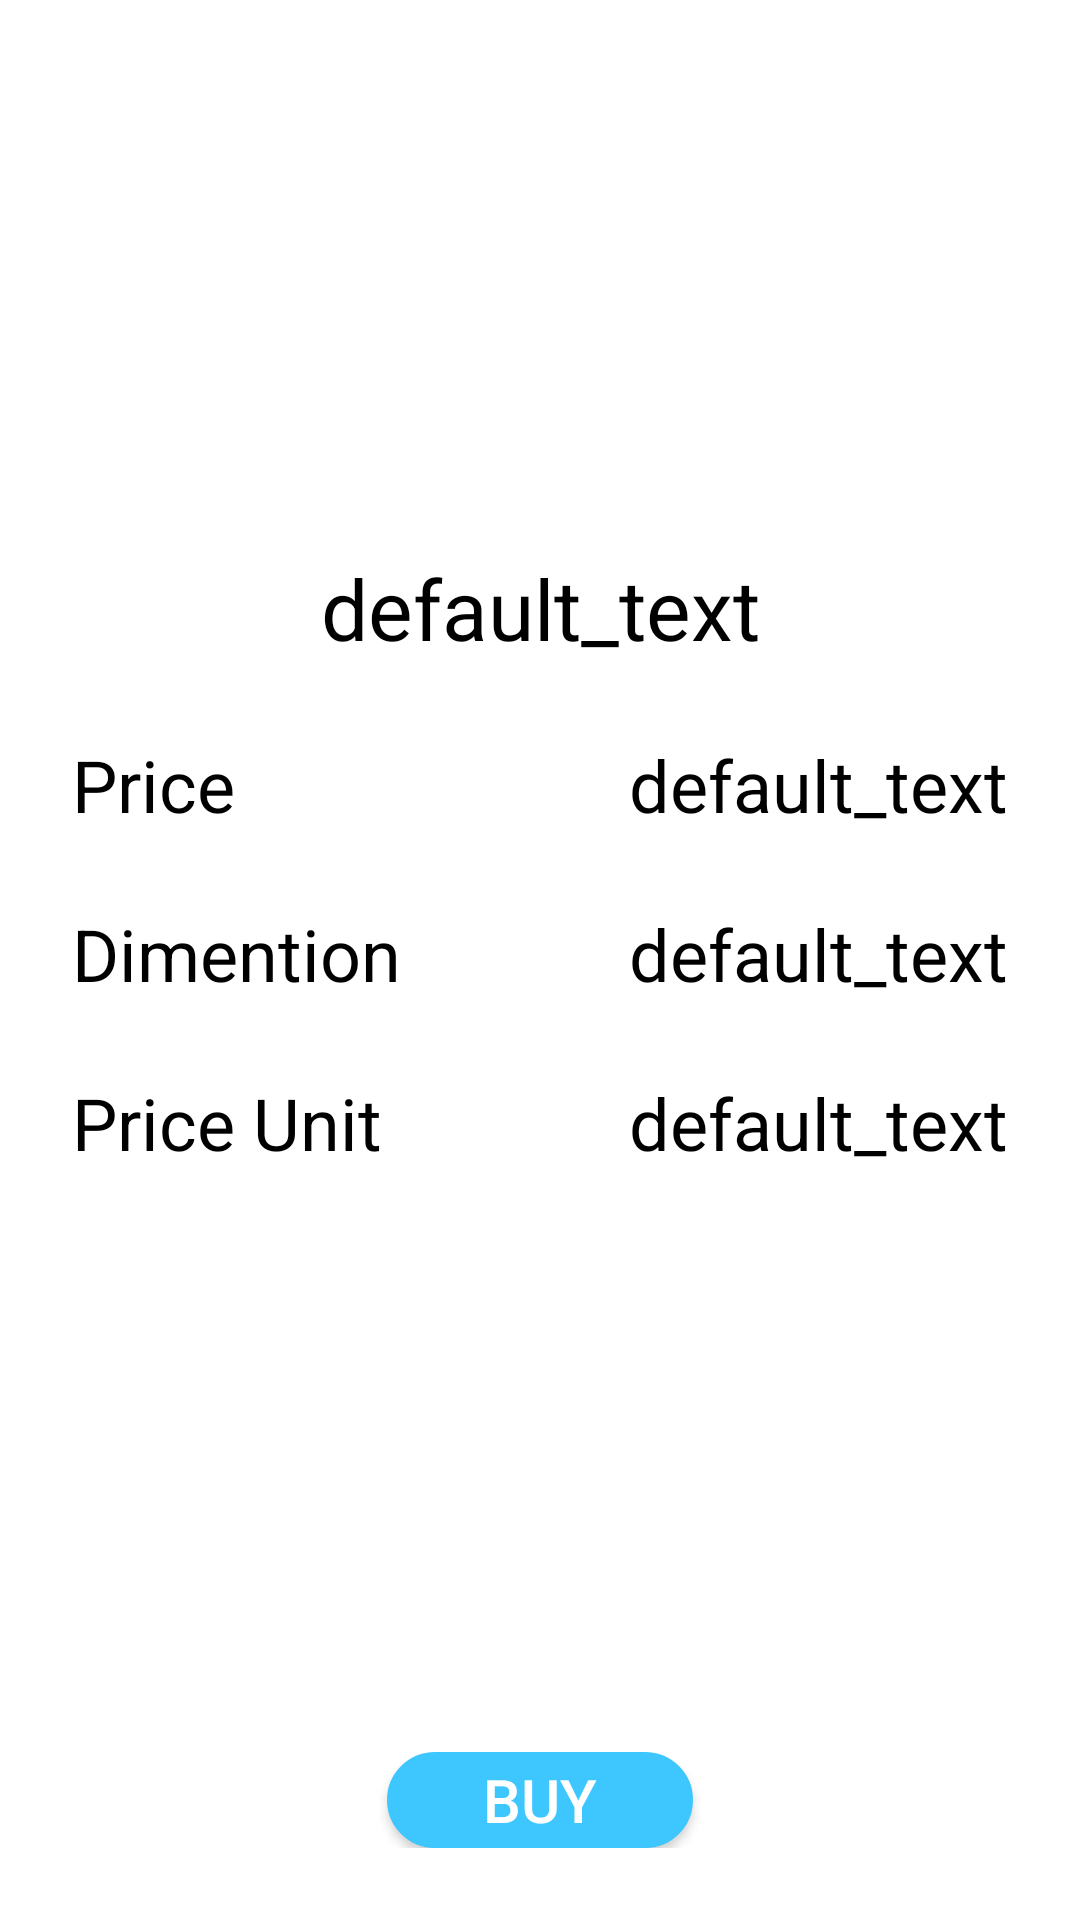

Write the Android layout XML for this screen, with the resource values it uses.
<!-- AndroidManifest.xml: application theme Theme.Wings -->
<!-- res/layout/fragment_product_detail.xml -->
<?xml version="1.0" encoding="utf-8"?>
<androidx.constraintlayout.widget.ConstraintLayout xmlns:android="http://schemas.android.com/apk/res/android"
    xmlns:app="http://schemas.android.com/apk/res-auto"
    xmlns:tools="http://schemas.android.com/tools"
    android:layout_width="match_parent"
    android:layout_height="match_parent"
    tools:context=".presentation.productdetail.ProductDetailFragment"
    android:padding="@dimen/main_padding"
    >

    <ImageView
        android:id="@+id/image"
        android:layout_width="160dp"
        android:layout_height="160dp"
        app:layout_constraintEnd_toEndOf="parent"
        app:layout_constraintStart_toStartOf="parent"
        app:layout_constraintTop_toTopOf="parent"
        android:contentDescription="@string/default_text"
        />

    <TextView
        android:id="@+id/name"
        style="@style/font_title"
        android:layout_width="wrap_content"
        android:layout_height="wrap_content"
        android:text="@string/default_text"
        app:layout_constraintEnd_toEndOf="parent"
        app:layout_constraintStart_toStartOf="parent"
        app:layout_constraintTop_toBottomOf="@+id/image" />

    <TextView
        android:id="@+id/textView3"
        style="@style/font_big"
        android:layout_width="wrap_content"
        android:layout_height="wrap_content"
        android:text="@string/price"
        app:layout_constraintStart_toStartOf="parent"
        app:layout_constraintTop_toBottomOf="@+id/name"
        android:layout_marginTop="@dimen/top_text"
        />

    <TextView
        android:id="@+id/price"
        style="@style/font_big"
        android:layout_width="wrap_content"
        android:layout_height="wrap_content"
        android:text="@string/default_text"
        app:layout_constraintEnd_toEndOf="parent"
        app:layout_constraintTop_toTopOf="@+id/textView3" />

    <TextView
        android:id="@+id/textView5"
        style="@style/font_big"
        android:layout_width="wrap_content"
        android:layout_height="wrap_content"
        android:text="@string/dimension"
        app:layout_constraintStart_toStartOf="parent"
        app:layout_constraintTop_toBottomOf="@+id/textView3"
        android:layout_marginTop="@dimen/top_text"/>

    <TextView
        android:id="@+id/dimension"
        style="@style/font_big"
        android:layout_width="wrap_content"
        android:layout_height="wrap_content"
        android:text="@string/default_text"
        app:layout_constraintEnd_toEndOf="parent"
        app:layout_constraintTop_toTopOf="@+id/textView5" />

    <TextView
        android:id="@+id/textView6"
        style="@style/font_big"
        android:layout_width="wrap_content"
        android:layout_height="wrap_content"
        android:text="@string/price_unit"
        app:layout_constraintStart_toStartOf="parent"
        app:layout_constraintTop_toBottomOf="@+id/textView5"
        android:layout_marginTop="@dimen/top_text"/>

    <TextView
        android:id="@id/unit"
        style="@style/font_big"
        android:layout_width="wrap_content"
        android:layout_height="wrap_content"
        android:text="@string/default_text"
        app:layout_constraintEnd_toEndOf="parent"
        app:layout_constraintTop_toTopOf="@+id/textView6" />

    <androidx.appcompat.widget.AppCompatButton
        android:id="@+id/btn_buy"
        style="@style/custom_button"
        android:text="@string/buy"
        app:layout_constraintBottom_toBottomOf="parent"
        app:layout_constraintEnd_toEndOf="parent"
        app:layout_constraintStart_toStartOf="parent" />
</androidx.constraintlayout.widget.ConstraintLayout>
<!-- resources referenced by this layout -->
<resources>
  <dimen name="main_padding">24dp</dimen>
  <dimen name="top_text">24dp</dimen>
  <string name="buy">BUY</string>
  <string name="default_text">default_text</string>
  <string name="dimension">Dimention</string>
  <string name="price">Price</string>
  <string name="price_unit">Price Unit</string>
  <style name="custom_button" parent="Widget.AppCompat.Button">
          <item name="android:background">@drawable/rounded_background</item>
          <item name="android:textColor">@color/white</item>
          <item name="android:textAllCaps">true</item>
          <item name="android:paddingStart">32dp</item>
          <item name="android:paddingEnd">32dp</item>
          <item name="android:layout_height">32dp</item>
          <item name="android:layout_width">wrap_content</item>
          <item name="android:textSize">20dp</item>
      </style>
  <style name="font_big">
          <item name="android:textColor">@color/black</item>
          <item name="android:textSize">24dp</item>
      </style>
  <style name="font_title">
          <item name="android:textColor">@color/black</item>
          <item name="android:textSize">28dp</item>
      </style>
  <style name="Theme.Wings" parent="Theme.MaterialComponents.DayNight.DarkActionBar">
          
          <item name="colorPrimary">@color/purple_500</item>
          <item name="colorPrimaryVariant">@color/purple_700</item>
          <item name="colorOnPrimary">@color/white</item>
          
          <item name="colorSecondary">@color/teal_200</item>
          <item name="colorSecondaryVariant">@color/teal_700</item>
          <item name="colorOnSecondary">@color/black</item>
          
          <item name="android:statusBarColor">?attr/colorPrimaryVariant</item>
          
      </style>
  <!-- drawable rounded_background (drawable) -->
  <?xml version="1.0" encoding="utf-8"?>
  <shape xmlns:android="http://schemas.android.com/apk/res/android"
      android:shape="rectangle"
      android:padding="15dp">
  
      <solid android:color="@color/primary" />
      <corners
          android:radius="32dp"
          />
      <stroke android:width="1dip" android:color="@color/primary" />
  </shape>
  <color name="white">#FFFFFFFF</color>
  <color name="black">#FF000000</color>
  <color name="purple_500">#FF6200EE</color>
  <color name="purple_700">#FF3700B3</color>
  <color name="teal_200">#FF03DAC5</color>
  <color name="teal_700">#FF018786</color>
  <color name="primary">#3ec6ff</color>
</resources>
